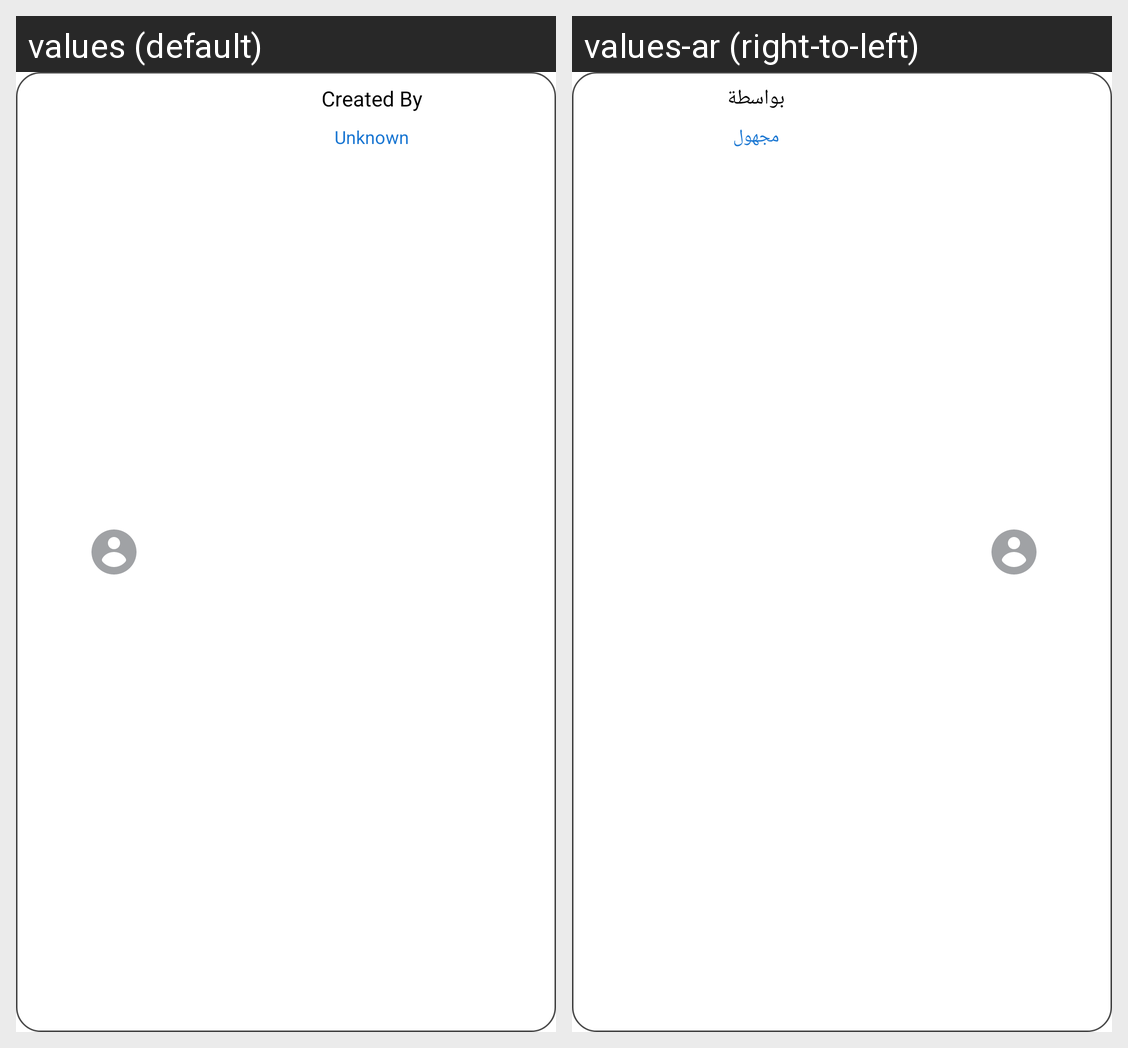

The Android screen above is rendered under two locales of the same app. Produce the string resources it draws, with the default and per-locale values.
Android screen res/layout/created_by.xml rendered under 2 locales, left to right: values (default), values-ar (right-to-left). Device: Nexus 5 (rendered at 1080×1920; each locale shown at half size, 540×960, under a caption strip naming it); theme Theme.News.
Strings drawn on this screen, with the default value and each locale's value (text and hints the layout hard-codes, and strings that could not be matched under every locale, appear in the picture but are not listed):

created_by
  values: Created By
  values-ar: بواسطة

unknown
  values: Unknown
  values-ar: مجهول
